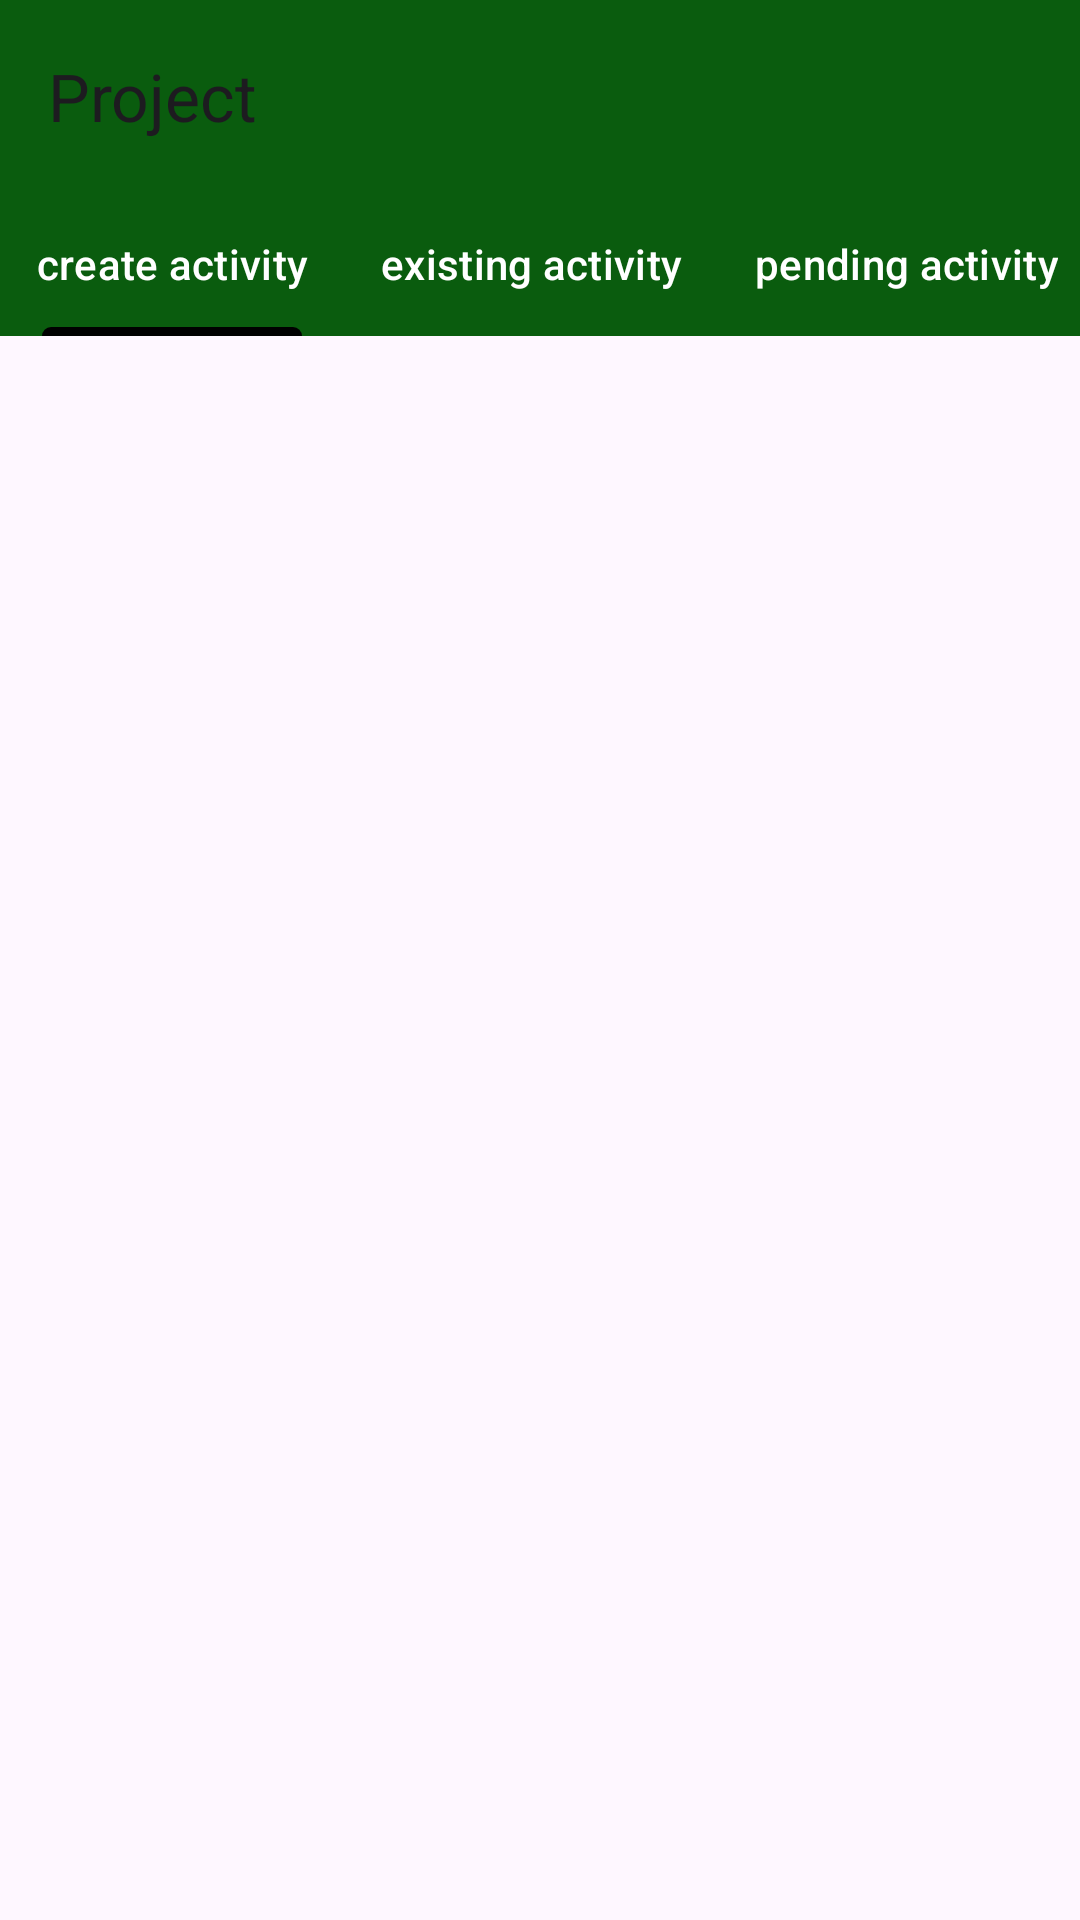

Write the Android layout XML for this screen, with the resource values it uses.
<!-- AndroidManifest.xml: application theme Theme.Project -->
<!-- res/layout/activity_main.xml -->
<?xml version="1.0" encoding="utf-8"?>
<androidx.constraintlayout.widget.ConstraintLayout xmlns:android="http://schemas.android.com/apk/res/android"
    xmlns:app="http://schemas.android.com/apk/res-auto"
    xmlns:tools="http://schemas.android.com/tools"
    android:layout_width="match_parent"
    android:layout_height="match_parent"
    tools:context=".MainActivity">
    <com.google.android.material.appbar.AppBarLayout
        android:id="@+id/AppBar"
        android:layout_width="match_parent"
        style="@style/Tab"
        android:layout_height="wrap_content"
        app:layout_constraintBottom_toTopOf="@+id/tablayout"
        app:layout_constraintEnd_toEndOf="parent"
        app:layout_constraintStart_toStartOf="parent"
        app:layout_constraintTop_toTopOf="parent"
        app:layout_constraintVertical_bias="0">
        <androidx.appcompat.widget.Toolbar
            android:layout_width="match_parent"
            android:layout_height="wrap_content"
            app:title="@string/app_name"/>
    </com.google.android.material.appbar.AppBarLayout>
    <com.google.android.material.tabs.TabLayout
        android:id="@+id/tablayout"
        android:layout_width="match_parent"
        style="@style/Tab"
        android:layout_height="wrap_content"
        app:layout_constraintBottom_toTopOf="@+id/ViewPager"
        app:layout_constraintEnd_toEndOf="parent"
        app:layout_constraintStart_toStartOf="parent"
        app:layout_constraintTop_toBottomOf="@+id/AppBar"
        app:layout_constraintVertical_bias="0"
        app:tabMode="scrollable"
        android:scrollbarAlwaysDrawHorizontalTrack="true"
        app:tabGravity="start">

        <com.google.android.material.tabs.TabItem
            android:layout_width="wrap_content"
            android:layout_height="wrap_content"
            android:text="create activity" />

        <com.google.android.material.tabs.TabItem
            android:layout_width="wrap_content"
            android:layout_height="wrap_content"
            android:text="existing activity" />

        <com.google.android.material.tabs.TabItem
            android:layout_width="wrap_content"
            android:layout_height="wrap_content"
            android:text="pending activity"
           />

        <com.google.android.material.tabs.TabItem
            android:layout_width="wrap_content"
            android:layout_height="wrap_content"
            android:text="Inspector review"
            />
    </com.google.android.material.tabs.TabLayout>

    <androidx.viewpager.widget.ViewPager
        android:id="@+id/ViewPager"
        android:layout_width="match_parent"
        android:layout_height="wrap_content"
        android:layout_alignParentStart="true"
        android:layout_alignParentEnd="true"
        android:layout_alignParentTop="false"
        android:layout_alignParentBottom="true"
        app:layout_constraintLeft_toLeftOf="parent"

        app:layout_constraintRight_toRightOf="parent"
        app:layout_constraintTop_toBottomOf="@+id/tablayout"
        />

</androidx.constraintlayout.widget.ConstraintLayout>
<!-- resources referenced by this layout -->
<resources>
  <string name="app_name">Project</string>
  <style name="Tab" parent="Base.Theme.Project">
          <item name="android:color">@color/white</item>
          <item name="android:background">@color/lightPrimary</item>
          <item name="android:textColor">@color/black</item>
          <item name="tabTextColor">#ffffff</item>
          <item name="tabIndicatorColor">#000000</item>
  
      </style>
  <style name="Theme.Project" parent="Base.Theme.Project" />
  <style name="Base.Theme.Project" parent="Theme.Material3.DayNight.NoActionBar">
  
          
          <item name="colorPrimary">@color/lightPrimary</item>
          <item name="android:textColor">@color/black</item>
  
  
      </style>
  <color name="white">#FFFFFFFF</color>
  <color name="lightPrimary">#0A5C0E</color>
  <color name="black">#FF000000</color>
</resources>
